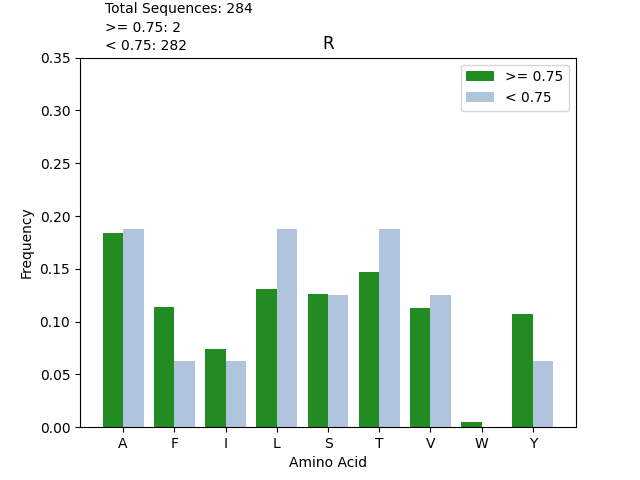

The data file committed next to this chart (first rows):
, high_count, low_count, high_frequency, low_frequency
A, 414, 3, 0.1835, 0.1875
T, 332, 3, 0.1472, 0.1875
L, 295, 3, 0.1308, 0.1875
S, 285, 2, 0.1263, 0.125
F, 256, 1, 0.1135, 0.0625
V, 255, 2, 0.113, 0.125
Y, 241, 1, 0.1068, 0.0625
I, 167, 1, 0.07402, 0.0625
W, 11, 0, 0.004876, 0.0
